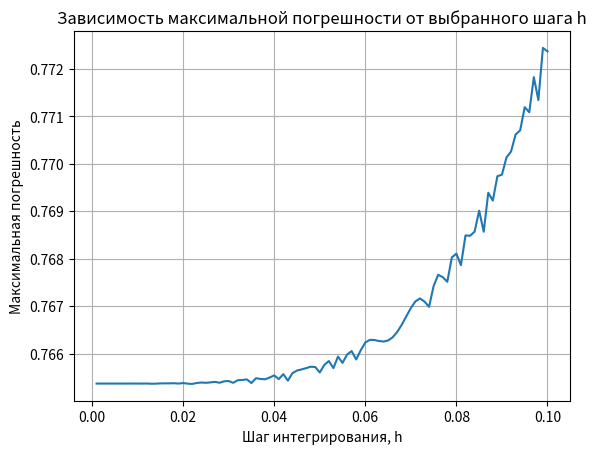

This chart was generated by the following Python code:
import numpy as np
import matplotlib.pyplot as plt

def f(y1, y2):
    dy1 = -y2 + y1 * (y1**2 + y2**2 - 1)
    dy2 = y1 + y2 * (y1**2 + y2**2 - 1)
    return dy1, dy2

def rk4_step(y1, y2, h):
    k1_y1, k1_y2 = f(y1, y2)
    k2_y1, k2_y2 = f(y1 + 0.5 * h * k1_y1, y2 + 0.5 * h * k1_y2)
    k3_y1, k3_y2 = f(y1 + 0.5 * h * k2_y1, y2 + 0.5 * h * k2_y2)
    k4_y1, k4_y2 = f(y1 + h * k3_y1, y2 + h * k3_y2)
    y1_new = y1 + (h / 6) * (k1_y1 + 2 * k2_y1 + 2 * k3_y1 + k4_y1)
    y2_new = y2 + (h / 6) * (k1_y2 + 2 * k2_y2 + 2 * k3_y2 + k4_y2)
    return y1_new, y2_new

def exact_solution(x, e):
    y1_exact = np.cos(x) / (np.sqrt(1 + e**(2*x)))
    y2_exact = np.sin(x) / (np.sqrt(1 + e**(2*x)))
    return y1_exact, y2_exact

def max_error(y_num, y_exact):
    return np.max(np.abs(y_num - y_exact))

def solve_system(h_values, e):
    max_errors = []
    for h in h_values:
        t_values = np.arange(t0, t_end, h)
        y1_values = np.zeros_like(t_values)
        y2_values = np.zeros_like(t_values)
        y1 = y1_0
        y2 = y2_0
        for i, t in enumerate(t_values):
            y1_values[i] = y1
            y2_values[i] = y2
            y1, y2 = rk4_step(y1, y2, h)
        y1_exact, y2_exact = exact_solution(t_values, e)
        max_errors.append(max_error(y1_values, y1_exact))
    return max_errors


y1_0 = 1 / np.sqrt(2) 
y2_0 = 1 / np.sqrt(2) 
e = 0 
t0 = 0
t_end = 5
h_values = np.linspace(0.001, 0.1, 100) 


max_errors = solve_system(h_values, e)


plt.plot(h_values, max_errors)
plt.xlabel('Шаг интегрирования, h')
plt.ylabel('Максимальная погрешность')
plt.title('Зависимость максимальной погрешности от выбранного шага h')
plt.grid(True)
plt.savefig('plot_max_err.png')
plt.show()
